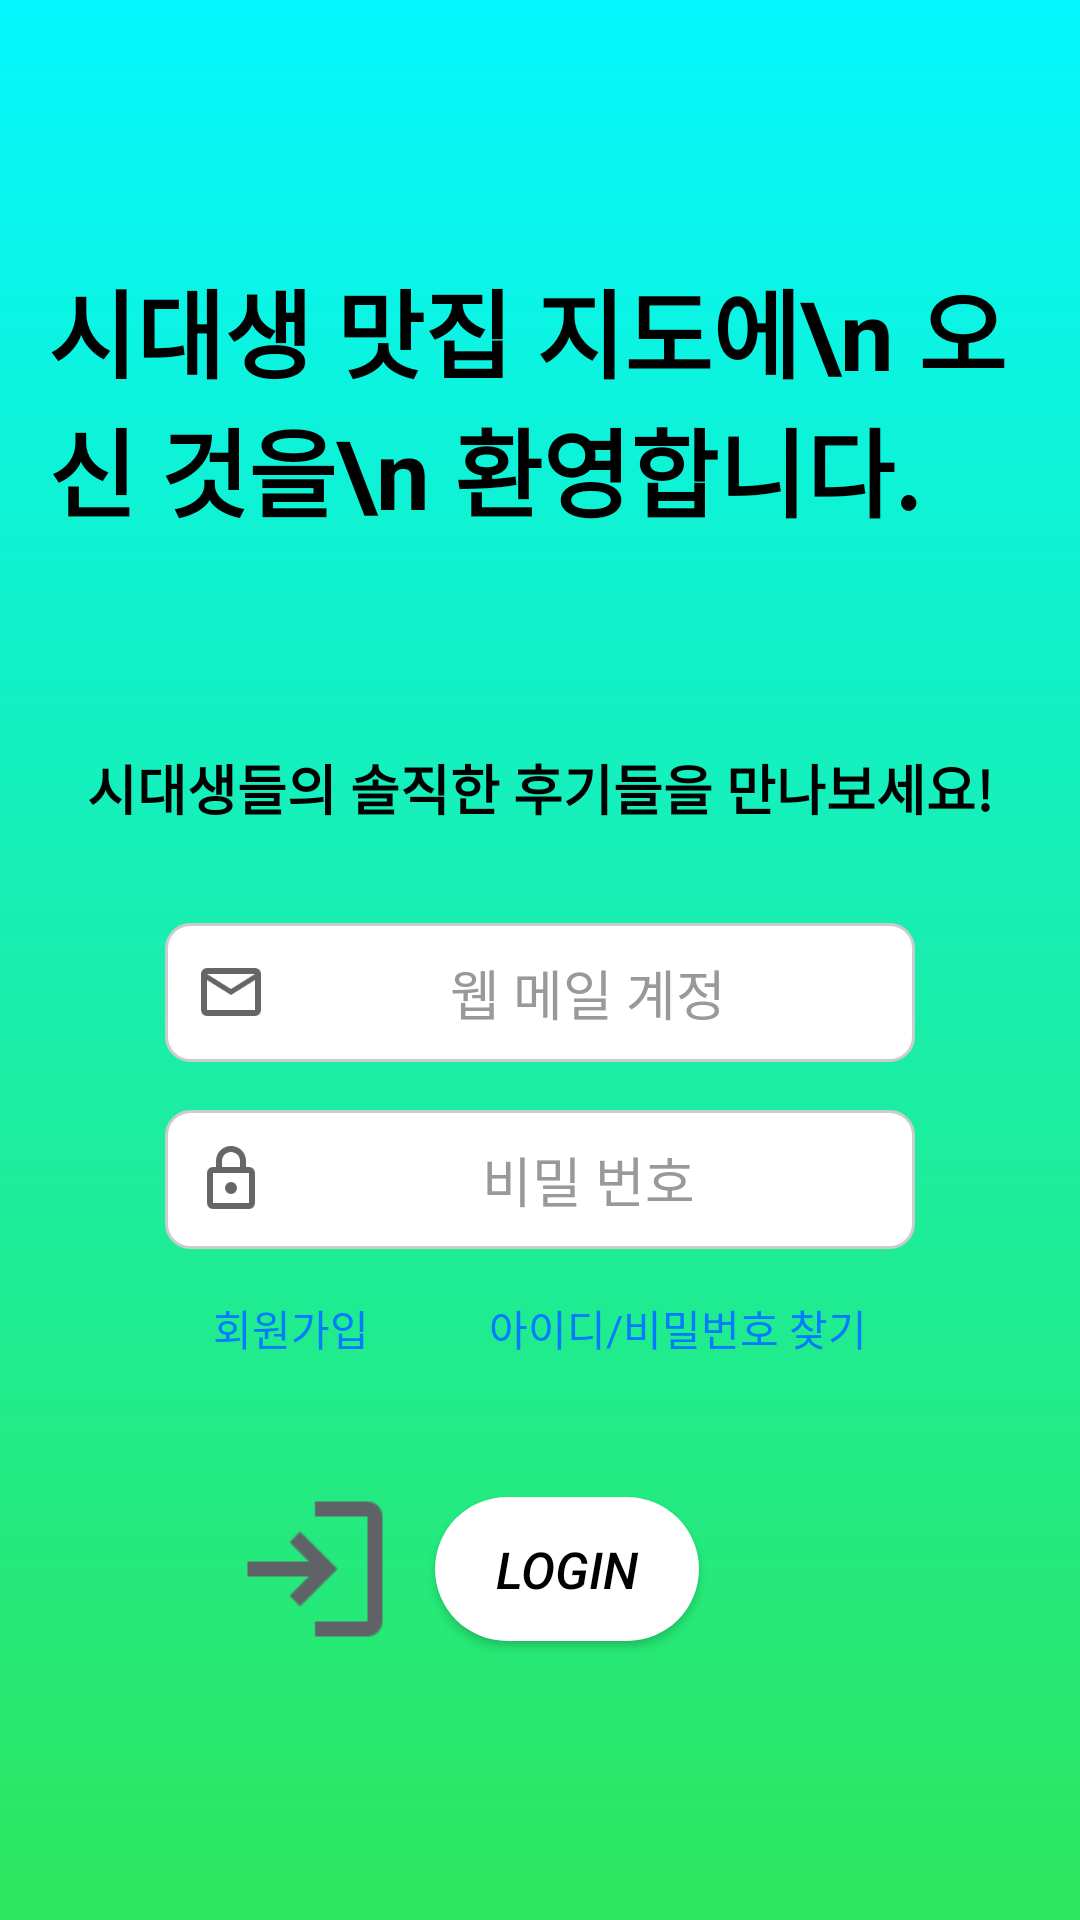

Here is an Android app screen rendered from its layout file. Give the layout XML and the strings, colors and styles it references.
<!-- AndroidManifest.xml: application theme Theme.AppCompat.NoActionBar -->
<!-- res/layout/activity_start.xml -->
<?xml version="1.0" encoding="utf-8"?>
<LinearLayout
    xmlns:android="http://schemas.android.com/apk/res/android"
    xmlns:app="http://schemas.android.com/apk/res-auto"
    android:layout_width="match_parent"
    android:layout_height="match_parent"
    android:orientation="vertical"
    android:padding="16dp"
    android:gravity="center"
    android:background="@drawable/gradient_background"> 

    
    <TextView
        android:id="@+id/title"
        android:layout_width="wrap_content"
        android:layout_height="wrap_content"
        android:text="시대생 맛집 지도에\n 오신 것을\n 환영합니다."
        android:textSize="32dp"
        android:textStyle="bold"
        android:gravity="center_vertical"
        android:layout_marginBottom="70dp"
        android:textColor="#000000" />

    
    <TextView
        android:id="@+id/subtitle"
        android:layout_width="wrap_content"
        android:layout_height="wrap_content"
        android:text="시대생들의 솔직한 후기들을 만나보세요!"
        android:textSize="18sp"
        android:textStyle="bold"
        android:gravity="center"
        android:layout_marginBottom="32dp"
        android:textColor="#000000" />

    
    <LinearLayout
        android:layout_width="250dp"
        android:layout_height="wrap_content"
        android:orientation="horizontal"
        android:background="@drawable/rounded_input_background"
        android:padding="10dp"
        android:layout_marginBottom="16dp">

        <ImageView
            android:layout_width="24dp"
            android:layout_height="24dp"
            android:src="@drawable/ic_email"
            app:tint="#666666"
            android:layout_gravity="center_vertical"
            android:layout_marginEnd="8dp" />

        <EditText
            android:id="@+id/emailInput"
            android:layout_width="0dp"
            android:layout_height="wrap_content"
            android:layout_weight="1"
            android:hint="웹 메일 계정"
            android:gravity="center"
            android:textColorHint="#999999"
            android:textColor="#000000"
            android:background="@android:color/transparent" />
    </LinearLayout>

    
    <LinearLayout
        android:layout_width="250dp"
        android:layout_height="wrap_content"
        android:orientation="horizontal"
        android:background="@drawable/rounded_input_background"
        android:padding="10dp"
        android:layout_marginBottom="16dp">

        <ImageView
            android:layout_width="24dp"
            android:layout_height="24dp"
            android:src="@drawable/ic_password"
            app:tint="#666666"
            android:layout_gravity="center_vertical"
            android:layout_marginEnd="8dp" />

        <EditText
            android:id="@+id/passwordInput"
            android:layout_width="0dp"
            android:layout_height="wrap_content"
            android:layout_weight="1"
            android:hint="비밀 번호"
            android:gravity="center"
            android:textColorHint="#999999"
            android:textColor="#000000"
            android:inputType="textPassword"
            android:background="@android:color/transparent" />
    </LinearLayout>

    
    <LinearLayout
        android:layout_width="match_parent"
        android:layout_height="wrap_content"
        android:orientation="horizontal"
        android:gravity="center"
        android:layout_marginBottom="24dp">

        <TextView
            android:id="@+id/signup"
            android:layout_width="wrap_content"
            android:layout_height="wrap_content"
            android:text="회원가입"
            android:textColor="#007BFF"
            android:textSize="14sp" />

        <TextView
            android:id="@+id/forgotPassword"
            android:layout_width="wrap_content"
            android:layout_height="wrap_content"
            android:layout_marginStart="40dp"
            android:text="아이디/비밀번호 찾기"
            android:textColor="#007BFF"
            android:textSize="14sp" />
    </LinearLayout>

    
    <LinearLayout
        android:layout_width="250dp"
        android:layout_height="wrap_content"
        android:orientation="horizontal"
        android:layout_marginTop="16dp"
        >

        <ImageView
            android:layout_width="60dp"
            android:layout_height="60dp"
            android:src="@drawable/ic_login"
            android:layout_marginStart="20dp"
            android:layout_marginEnd="10dp"
            />

        <Button
            android:id="@+id/loginBtn"
            android:layout_width="wrap_content"
            android:layout_height="wrap_content"
            android:layout_gravity="center"
            android:text="Login"
            android:textStyle="italic"
            android:textSize="17dp"
            android:background="@drawable/rounded_button"
            android:textColor="#000000"
            android:padding="12dp" />

    </LinearLayout>
</LinearLayout>
<!-- resources referenced by this layout -->
<resources>
  <!-- drawable gradient_background (drawable) -->
  <shape xmlns:android="http://schemas.android.com/apk/res/android">
      <gradient
          android:startColor="#2CE75E"
          android:endColor="#04F7FF"
          android:angle="90" />
  </shape>
  <!-- drawable ic_email: png bitmap (drawable, 1423 bytes) -->
  <!-- drawable ic_login: png bitmap (drawable, 970 bytes) -->
  <!-- drawable ic_password: png bitmap (drawable, 1792 bytes) -->
  <!-- drawable rounded_button (drawable) -->
  <shape xmlns:android="http://schemas.android.com/apk/res/android">
      <solid android:color="#FFFFFF" />
      <corners android:radius="50dp" />
  </shape>
  <!-- drawable rounded_input_background (drawable) -->
  <shape xmlns:android="http://schemas.android.com/apk/res/android">
      <solid android:color="#FFFFFF" />
      <corners android:radius="8dp" />
      <stroke android:color="#CCCCCC" android:width="1dp" />
  </shape>
</resources>
